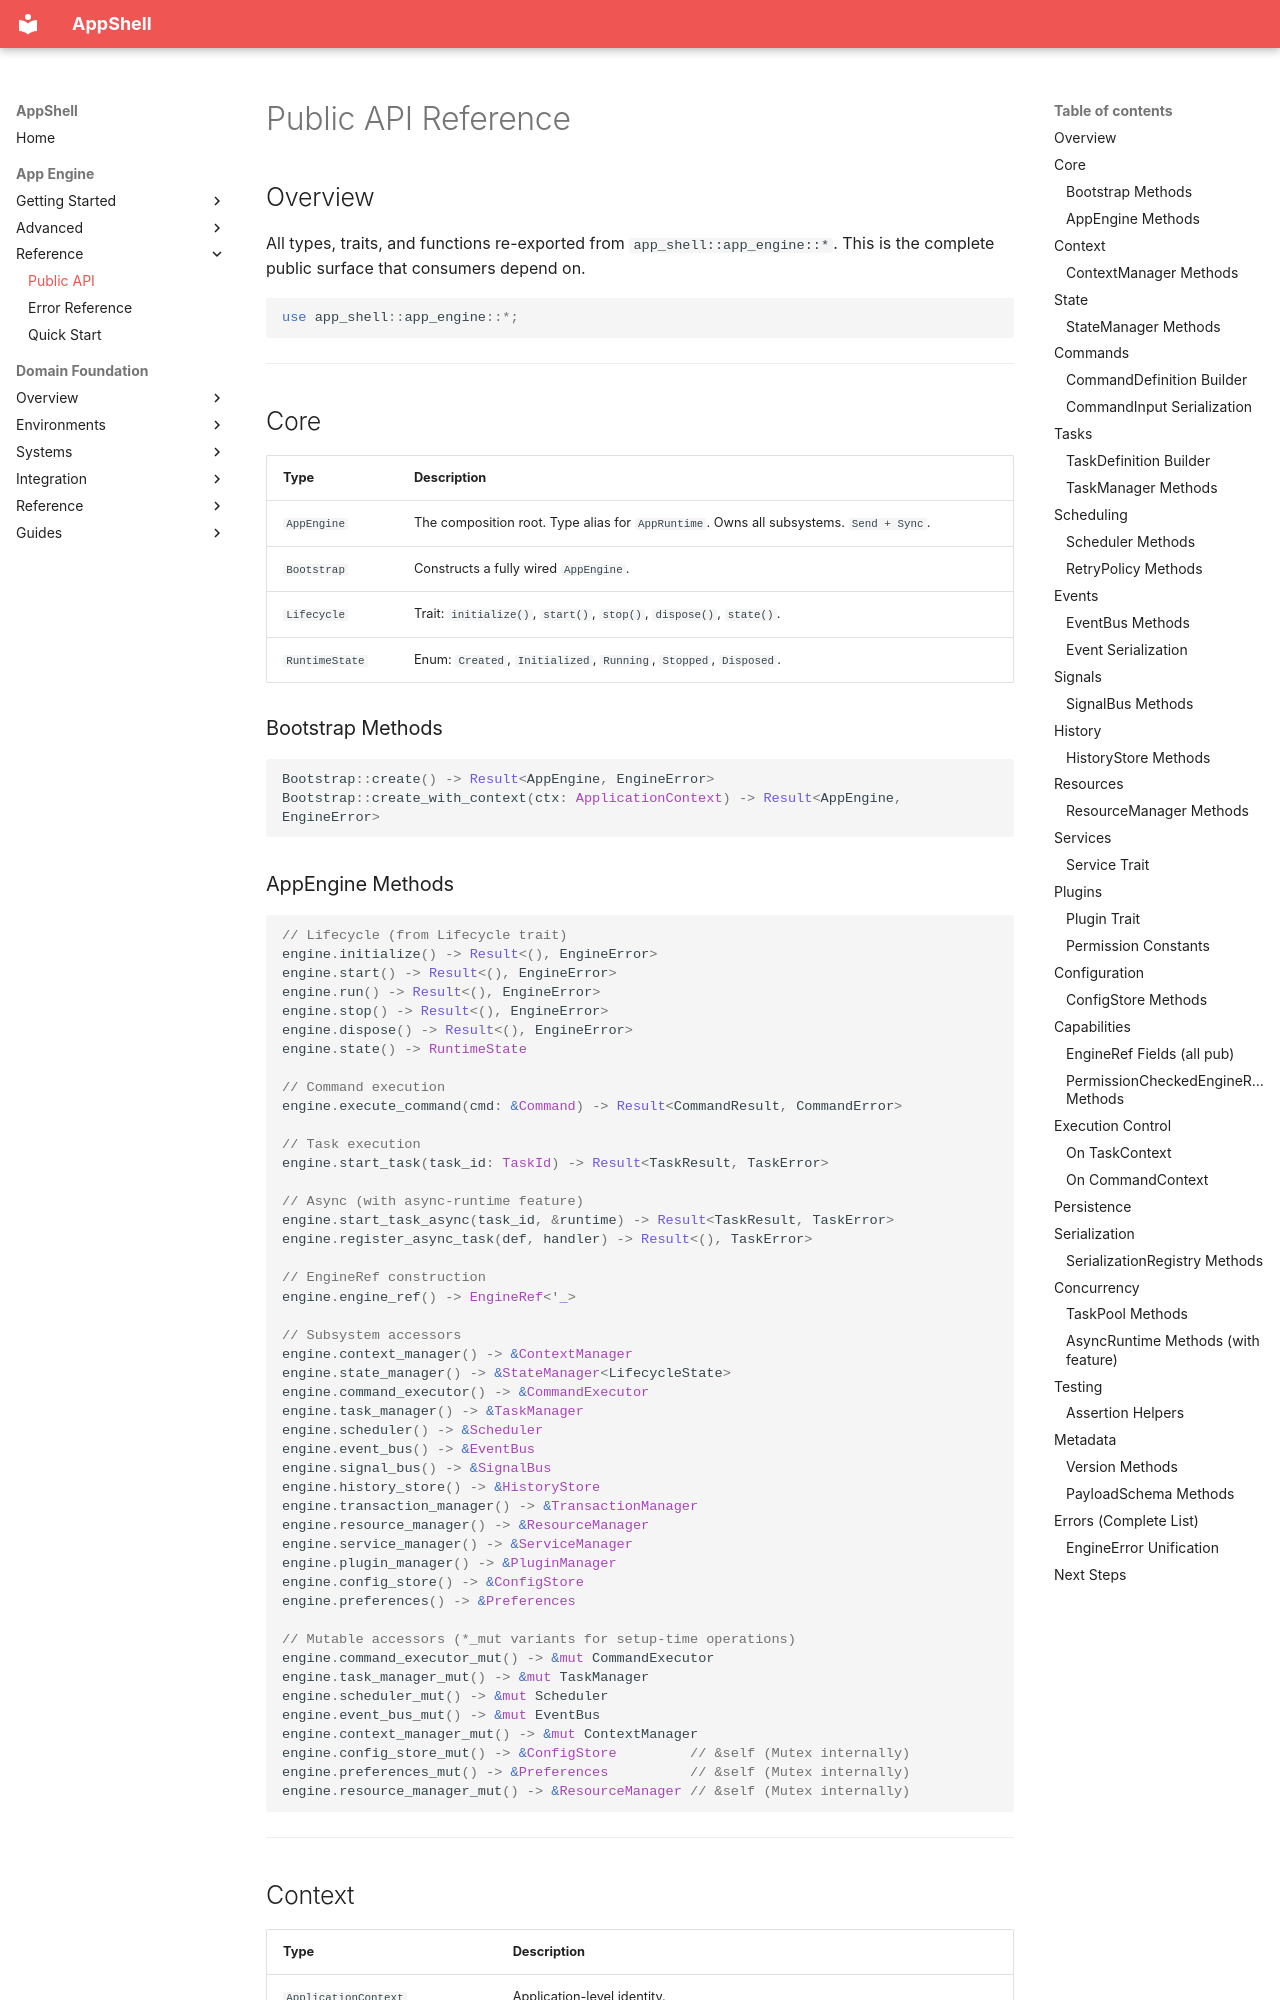

repository: Unique-Digital-Resources/AppShell · page: app_engine_docs/18-public-api-reference/index.html · generator: mkdocs

# Public API Reference

## Overview

All types, traits, and functions re-exported from `app_shell::app_engine::*`. This is the complete public surface that consumers depend on.

```rust
use app_shell::app_engine::*;
```

---

## Core

| Type | Description |
|---|---|
| `AppEngine` | The composition root. Type alias for `AppRuntime`. Owns all subsystems. `Send + Sync`. |
| `Bootstrap` | Constructs a fully wired `AppEngine`. |
| `Lifecycle` | Trait: `initialize()`, `start()`, `stop()`, `dispose()`, `state()`. |
| `RuntimeState` | Enum: `Created`, `Initialized`, `Running`, `Stopped`, `Disposed`. |

### Bootstrap Methods

```rust
Bootstrap::create() -> Result<AppEngine, EngineError>
Bootstrap::create_with_context(ctx: ApplicationContext) -> Result<AppEngine, EngineError>
```
